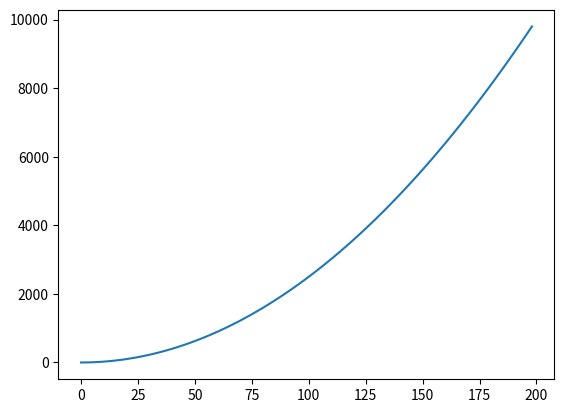

Python code for this plot:
# import libraries here
import numpy as np
import pandas as pd
import matplotlib.pyplot as plt
import seaborn as sns
%matplotlib inline

x = np.arange(0,100)
y = x*2
z = x**2

# your code here-1st way (call `subplots` twice using the `index` parameter)
plt.plot(y,z)

# your code here-2st way (call `subplots` only once not using the `index` parameter)


# your code here


# your code here


# your code here
